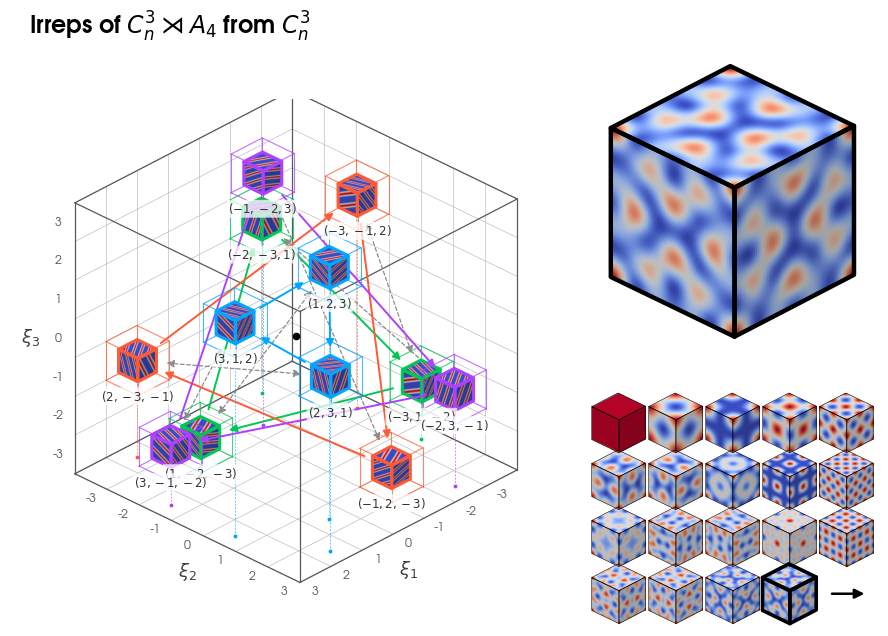

This figure's Python source:
# %% [markdown]
# # Irreps of $C_n^3 \rtimes A_4$ from $C_n^3$
#
# Three-dimensional counterpart of Panel B of Figure 8 (the $C_6$ orbit of characters of $C_n^2$). Translation characters
# are $\chi_\xi(a)=\cos(2\pi\,\xi\cdot a/n)$, indexed by $\xi\in\mathbb Z_n^3$. The tetrahedral group $A_4\subset\mathrm{GL}(3,\mathbb Z)$,
# generated by $D=\mathrm{diag}(1,-1,-1)$ and the cyclic permutation $P$, acts on frequencies by orthogonal matrices, so
# an $A_4$ orbit collects the Fourier components that induce one spatial irrep of $C_n^3\rtimes A_4$.
#
# A function on $\mathbb Z_n^3$ is drawn as a cube whose three visible faces carry its slices $a_1=0$, $a_2=0$, $a_3=0$
# (the convention of Figure 10 in the appendix). Left: one such glyph at every point of the orbit of $\xi_0$, inside the
# block of frequency cells $\{-3,\dots,3\}^3$, with solid arrows for $P$ (coloured by $\langle P\rangle$-orbit) and dashed
# double arrows for $D$. Each glyph drops a stem to its footprint on the floor, so its cell can be read on the grid. Top
# right: the orbit sum $\mathrm{Re}\sum_{q\in\mathcal O_{\xi_0}}\chi_q$. Bottom right: the orbit sums of every $A_4$ orbit
# of $\mathbb Z^3$ ordered by $|\xi|^2$ up to $|\xi_0|^2$, the chosen orbit framed in black. Since $-I\notin A_4$, the orbits
# $\mathcal O_\xi$ and $-\mathcal O_\xi$ are distinct (they induce conjugate irreps) but have the same real part, so each
# tile stands for one such pair, i.e. one orbit of the pyritohedral group $A_4\times\{\pm I\}$.

# %%
from pathlib import Path

import matplotlib.pyplot as plt
import numpy as np
from matplotlib.patches import FancyArrowPatch, Polygon

plt.rcParams["svg.fonttype"] = "none"
plt.rcParams["font.family"] = ["Century Gothic", "TeX Gyre Adventor", "DejaVu Sans"]   # first one installed wins
plt.rcParams["mathtext.fontset"] = "custom"
for key, style in (("rm", ""), ("it", ":italic"), ("bf", ":bold"), ("sf", "")):
    plt.rcParams[f"mathtext.{key}"] = "Century Gothic, TeX Gyre Adventor, DejaVu Sans" + style
plt.rcParams["mathtext.fallback"] = "cm"

project_root = next((folder for folder in (Path.cwd(), *Path.cwd().parents) if (folder / "src").is_dir()), Path.cwd())
figures = project_root / "artifacts" / "constructed_networks" / "discrete_se3_a4" / "paper_figures"
figures.mkdir(parents=True, exist_ok=True)

n = 60                                   # spatial resolution, as in Figure 10 of the appendix
xi_0 = np.array([1, 2, 3])               # a frequency with trivial stabiliser
sheet_frequencies = np.arange(-3, 4)     # the block of frequency cells drawn on the left
output_name = "irreps_cn3_a4.svg"

# --- the tetrahedral group A_4 and its orbits -----------------------------------------------------------------------------
D = np.diag([1, -1, -1])
P = np.array([[0, 1, 0], [0, 0, 1], [1, 0, 0]])
group, frontier = [np.eye(3, dtype=int)], [np.eye(3, dtype=int)]
while frontier:                          # closure of {D, P}: the twelve rotations of the tetrahedron
    new = []
    for g in frontier:
        for h in (D, P):
            candidate = h @ g
            if not any(np.array_equal(candidate, k) for k in group):
                group.append(candidate)
                new.append(candidate)
    frontier = new
assert len(group) == 12

as_tuple = lambda v: tuple(int(x) for x in v)
orbit_of = lambda q: sorted({as_tuple(g @ np.asarray(q)) for g in group})   # orthogonal matrices act on frequencies directly

orbit = orbit_of(xi_0)
assert len(orbit) == 12, "xi_0 must have trivial stabiliser"
three_cycles = []                         # the four <P>-orbits inside the A_4 orbit, the one through xi_0 first (blue)
for q in [as_tuple(xi_0), *orbit]:
    cycle = tuple(as_tuple(np.linalg.matrix_power(P, i) @ np.array(q)) for i in range(3))
    if not any(set(cycle) == set(c) for c in three_cycles):
        three_cycles.append(cycle)
colour_of = {q: colour for cycle, colour in zip(three_cycles, ("#00A6FF", "#FF5A36", "#00C853", "#B040FF"), strict=True) for q in cycle}

# --- face slices of characters and orbit sums ----------------------------------------------------------------------------
row, col = np.meshgrid(np.arange(n), np.arange(n), indexing="ij")
# Top face a3=0 shows (a1, a2), right face a1=0 shows (a2, a3), left face a2=0 shows (a1, a3); rows are the second coordinate.
face_axes = {"+z": (0, 1), "+x": (1, 2), "+y": (0, 2)}
character_faces = lambda q: {face: np.cos(2 * np.pi * (q[u] * col + q[v] * row) / n) for face, (u, v) in face_axes.items()}


def orbit_sum_faces(frequencies):
    # Real part of the orbit sum on the three faces, mapped jointly to [0, 1] for display.
    faces = {face: sum(character_faces(q)[face] for q in frequencies) for face in face_axes}
    low, high = min(f.min() for f in faces.values()), max(f.max() for f in faces.values())
    if high - low < 1e-9:                                           # the trivial orbit {0}: a constant at its maximum
        return {face: np.ones_like(f) for face, f in faces.items()}
    return {face: (f - low) / (high - low) for face, f in faces.items()}


# --- an orthographic camera in the (+,+,+) octant, and cube glyphs ---------------------------------------------------------
azimuth, elevation = np.deg2rad(44), np.deg2rad(30)       # chosen so the twelve orbit points stay apart on screen
view = np.array([np.cos(elevation) * np.cos(azimuth), np.cos(elevation) * np.sin(azimuth), np.sin(elevation)])
right = np.array([-np.sin(azimuth), np.cos(azimuth), 0.0])
up = np.array([-np.sin(elevation) * np.cos(azimuth), -np.sin(elevation) * np.sin(azimuth), np.cos(elevation)])
project = lambda v: np.array([np.dot(v, right), np.dot(v, up)])
depth = lambda v: float(np.dot(v, view))
unit = np.eye(3)
colormap = plt.get_cmap("coolwarm")
face_shading = {"+z": 1.0, "+x": 0.86, "+y": 0.74}
face_frame = {"+z": ((-1, -1, 1), 0, 1), "+x": ((1, -1, -1), 1, 2), "+y": ((-1, 1, -1), 0, 2)}   # corner, column axis, row axis


def rasterize_face(image_rgb, origin, col_vector, row_vector, pixels_per_unit):
    # Warp a face image onto its projected parallelogram; outside the parallelogram the raster is transparent.
    corners = np.array([origin, origin + col_vector, origin + col_vector + row_vector, origin + row_vector])
    (x0, y0), (x1, y1) = corners.min(axis=0), corners.max(axis=0)
    width, height = max(int(np.ceil((x1 - x0) * pixels_per_unit)), 2), max(int(np.ceil((y1 - y0) * pixels_per_unit)), 2)
    xs = x0 + (np.arange(width) + 0.5) * (x1 - x0) / width
    ys = y0 + (np.arange(height) + 0.5) * (y1 - y0) / height
    uv = (np.stack(np.meshgrid(xs, ys), axis=-1) - origin) @ np.linalg.inv(np.column_stack([col_vector, row_vector])).T
    inside = np.all((uv >= 0) & (uv < 1), axis=-1)
    rows, cols = image_rgb.shape[:2]
    j = np.clip((uv[..., 1] * rows).astype(int), 0, rows - 1)
    i = np.clip((uv[..., 0] * cols).astype(int), 0, cols - 1)
    rgba = np.zeros((height, width, 4))
    rgba[..., :3], rgba[..., 3] = image_rgb[j, i], inside
    return rgba, (x0, x1, y0, y1), corners


def draw_cube(ax, centre, half, faces, edgecolor="black", linewidth=1.2, zorder=1, pixels_per_unit=200, shift=(0.0, 0.0)):
    # faces: {"+z", "+x", "+y"} -> image in [0, 1], drawn with coolwarm on the three visible faces of the cube.
    # shift moves the projected glyph on screen, for laying out glyphs on a 2D grid.
    centre = np.asarray(centre, dtype=float)
    for face, (corner, col_axis, row_axis) in face_frame.items():
        origin = project(centre + half * np.array(corner)) + np.asarray(shift, float)
        col_vector, row_vector = project(2 * half * unit[col_axis]), project(2 * half * unit[row_axis])
        rgb = colormap(np.clip(faces[face], 0, 1))[..., :3] * face_shading[face]
        rgba, extent, corners = rasterize_face(rgb, origin, col_vector, row_vector, pixels_per_unit)
        ax.imshow(rgba, origin="lower", extent=extent, interpolation="antialiased", zorder=zorder)
        ax.add_patch(Polygon(corners, closed=True, fill=False, edgecolor=edgecolor, linewidth=linewidth, joinstyle="round",
                             zorder=zorder + 0.5))


def segment(ax, start, end, zorder=0, **style):
    ax.plot(*zip(project(np.asarray(start, float)), project(np.asarray(end, float))), zorder=zorder, **style)


def draw_cell_wireframe(ax, centre, half, zorder, split_depth, **style):
    # The twelve edges of a cube; edges nearer the camera than split_depth go just above zorder, the others just below.
    centre = np.asarray(centre, float)
    for axis in range(3):
        for other in np.ndindex(2, 2):
            start = centre.copy()
            start[[(axis + 1) % 3, (axis + 2) % 3]] += half * (2 * np.array(other) - 1)
            start[axis] -= half
            end = start.copy()
            end[axis] += 2 * half
            segment(ax, start, end, zorder=zorder + (0.7 if depth((start + end) / 2) > split_depth else -0.7), **style)


# --- figure -------------------------------------------------------------------------------------------------------------
figure = plt.figure(figsize=(8.6, 6.6))
figure.text(0.012, 0.985, r"Irreps of $C_n^3 \rtimes A_4$ from $C_n^3$", fontsize=17, fontweight="bold", va="top")

# Left: the orbit inside the block of frequency cells.
bank = figure.add_axes((-0.01, 0.0, 0.66, 0.92))
bank.set_aspect("equal")
bank.axis("off")
block = sheet_frequencies[-1] + 0.5
cell_edges = np.arange(-block, block + 1)
for wall_axis in range(3):                                          # grids on the three far walls
    u_axis, v_axis = (wall_axis + 1) % 3, (wall_axis + 2) % 3
    for value in cell_edges:
        for line_axis, other_axis in ((u_axis, v_axis), (v_axis, u_axis)):
            start, end = np.zeros(3), np.zeros(3)
            start[wall_axis] = end[wall_axis] = -block
            start[other_axis] = end[other_axis] = value
            start[line_axis], end[line_axis] = -block, block
            segment(bank, start, end, zorder=-5, color="0.72", linewidth=0.45)
draw_cell_wireframe(bank, (0, 0, 0), block, zorder=-4, split_depth=depth(np.zeros(3)), color="0.35", linewidth=0.9)
for axis, anchor, offset in ((0, np.array([0, block, -block]), np.array([0.0, -0.38])),     # ticks on two front bottom edges
                             (1, np.array([block, 0, -block]), np.array([0.0, -0.38])),     # and on the left vertical edge
                             (2, np.array([block, -block, 0]), np.array([-0.38, 0.0]))):
    for tick in sheet_frequencies:
        position = anchor.astype(float)
        position[axis] = tick
        bank.text(*(project(position) + offset), str(tick), ha="center", va="center", fontsize=9, color="0.35", zorder=300)
    label_position = anchor.astype(float)
    label_position[axis] = 0
    bank.text(*(project(label_position) + 2.6 * offset), (r"$\xi_1$", r"$\xi_2$", r"$\xi_3$")[axis], ha="center", va="center",
              fontsize=13, color="0.25", zorder=300)
bank.plot(*project(np.zeros(3)), marker="o", markersize=4.5, color="black", zorder=-1)

half = 0.30
glyph_depth = {q: depth(np.array(q, dtype=float)) for q in orbit}
order = sorted(orbit, key=glyph_depth.get)                          # far glyphs first
for rank, q in enumerate(order):
    z = 10 + 2 * rank
    draw_cube(bank, q, half, character_faces(q), edgecolor=colour_of[q], linewidth=2.2, zorder=z)
    draw_cell_wireframe(bank, q, 0.5, zorder=z, split_depth=glyph_depth[q], color=colour_of[q], linewidth=0.8, alpha=0.75)
    footprint = np.array([q[0], q[1], -block], dtype=float)           # stem to the floor, footprint marks the (xi_1, xi_2) cell
    segment(bank, footprint, np.array([q[0], q[1], q[2] - half], dtype=float), zorder=z - 1, color=colour_of[q], linewidth=0.7,
            alpha=0.6, linestyle=(0, (2, 1.5)))
    bank.plot(*project(footprint), marker="o", markersize=3.4, color=colour_of[q], markeredgecolor="white", markeredgewidth=0.5,
              linewidth=0, zorder=z - 1)
    bank.annotate(rf"$({q[0]},{q[1]},{q[2]})$", project(np.array(q, float)) + np.array([0, -half * 2.1]), ha="center", va="top",
                  fontsize=8.5, color="0.2", zorder=200, bbox=dict(boxstyle="round,pad=0.12", facecolor="white", edgecolor="none", alpha=0.75))
for q in orbit:                                                     # P arrows solid, D arrows dashed and double headed
    for generator, style in ((P, dict(arrowstyle="-|>", linestyle="-", color=colour_of[q], linewidth=1.4)),
                             (D, dict(arrowstyle="<|-|>", linestyle=(0, (3, 2)), color="0.55", linewidth=0.9))):
        target = as_tuple(generator @ np.array(q))
        if generator is D and q > target:
            continue                                                # each unordered D-pair once
        bank.add_patch(FancyArrowPatch(project(np.array(q, float)), project(np.array(target, float)), mutation_scale=11,
                                       shrinkA=21, shrinkB=21, zorder=10 + 2 * min(order.index(q), order.index(target)) + 1, **style))
bank.set(xlim=(-6.4, 6.3), ylim=(-6.2, 5.3))

# Top right: the orbit sum of xi_0.
sum_axes = figure.add_axes((0.66, 0.47, 0.34, 0.45))
sum_axes.set_aspect("equal")
sum_axes.axis("off")
draw_cube(sum_axes, (0, 0, 0), 1.0, orbit_sum_faces(orbit), linewidth=3.2, pixels_per_unit=380)
sum_axes.set(xlim=(-1.7, 1.7), ylim=(-1.6, 1.6))

# Bottom right: one tile per pair of conjugate orbits {O(xi), -O(xi)} with |xi|^2 <= |xi_0|^2, ordered by |xi|^2 (ties broken
# lexicographically), the pair containing xi_0 framed. Both orbits of a pair have the same real part.
negated = lambda frequencies: sorted(tuple(-x for x in q) for q in frequencies)
representatives, seen = [], set()
for q in sorted(np.ndindex(*(2 * sheet_frequencies[-1] + 1,) * 3), key=lambda p: (sum((x - 3) ** 2 for x in p), p)):
    q = tuple(x - sheet_frequencies[-1] for x in q)
    if q in seen or sum(x * x for x in q) > int(xi_0 @ xi_0):
        continue
    orbit_q = orbit_of(q)
    seen.update(orbit_q + negated(orbit_q))
    representatives.append(max(orbit_q + negated(orbit_q)))
columns = 5
rows = int(np.ceil((len(representatives) + 1) / columns))
tiles = figure.add_axes((0.66, 0.01, 0.34, 0.44))
tiles.set_aspect("equal")
tiles.axis("off")
pitch = 3.0
for index, q in enumerate(representatives):
    chosen = as_tuple(xi_0) in orbit_of(q) + negated(orbit_of(q))
    draw_cube(tiles, (0, 0, 0), 1.0, orbit_sum_faces(orbit_of(q)), linewidth=2.6 if chosen else 0.4, pixels_per_unit=110,
              shift=((index % columns) * pitch, -(index // columns) * pitch))
end = np.array([(len(representatives) % columns) * pitch, -(len(representatives) // columns) * pitch])
tiles.add_patch(FancyArrowPatch(end + np.array([-0.9, 0.0]), end + np.array([1.1, 0.0]), arrowstyle="-|>", mutation_scale=14,
                                color="black", linewidth=1.8, zorder=3))
tiles.set(xlim=(-1.7, (columns - 1) * pitch + 1.7), ylim=(-(rows - 1) * pitch - 1.7, 1.7))

path = figures / output_name
figure.savefig(path, bbox_inches="tight")
figure.savefig(path.with_suffix(".png"), dpi=200, bbox_inches="tight")
plt.close(figure)
# Record the intended typeface in the SVG even when only the metric-compatible fallback is installed here.
svg = path.read_text()
for fallback in ("TeX Gyre Adventor", "DejaVu Sans"):
    svg = svg.replace(f"font-family: '{fallback}'", "font-family: 'Century Gothic', 'TeX Gyre Adventor', sans-serif")
    svg = svg.replace(f'font-family="{fallback}"', 'font-family="Century Gothic, TeX Gyre Adventor, sans-serif"')
path.write_text(svg)
print(f"Saved SVG: {path}")
